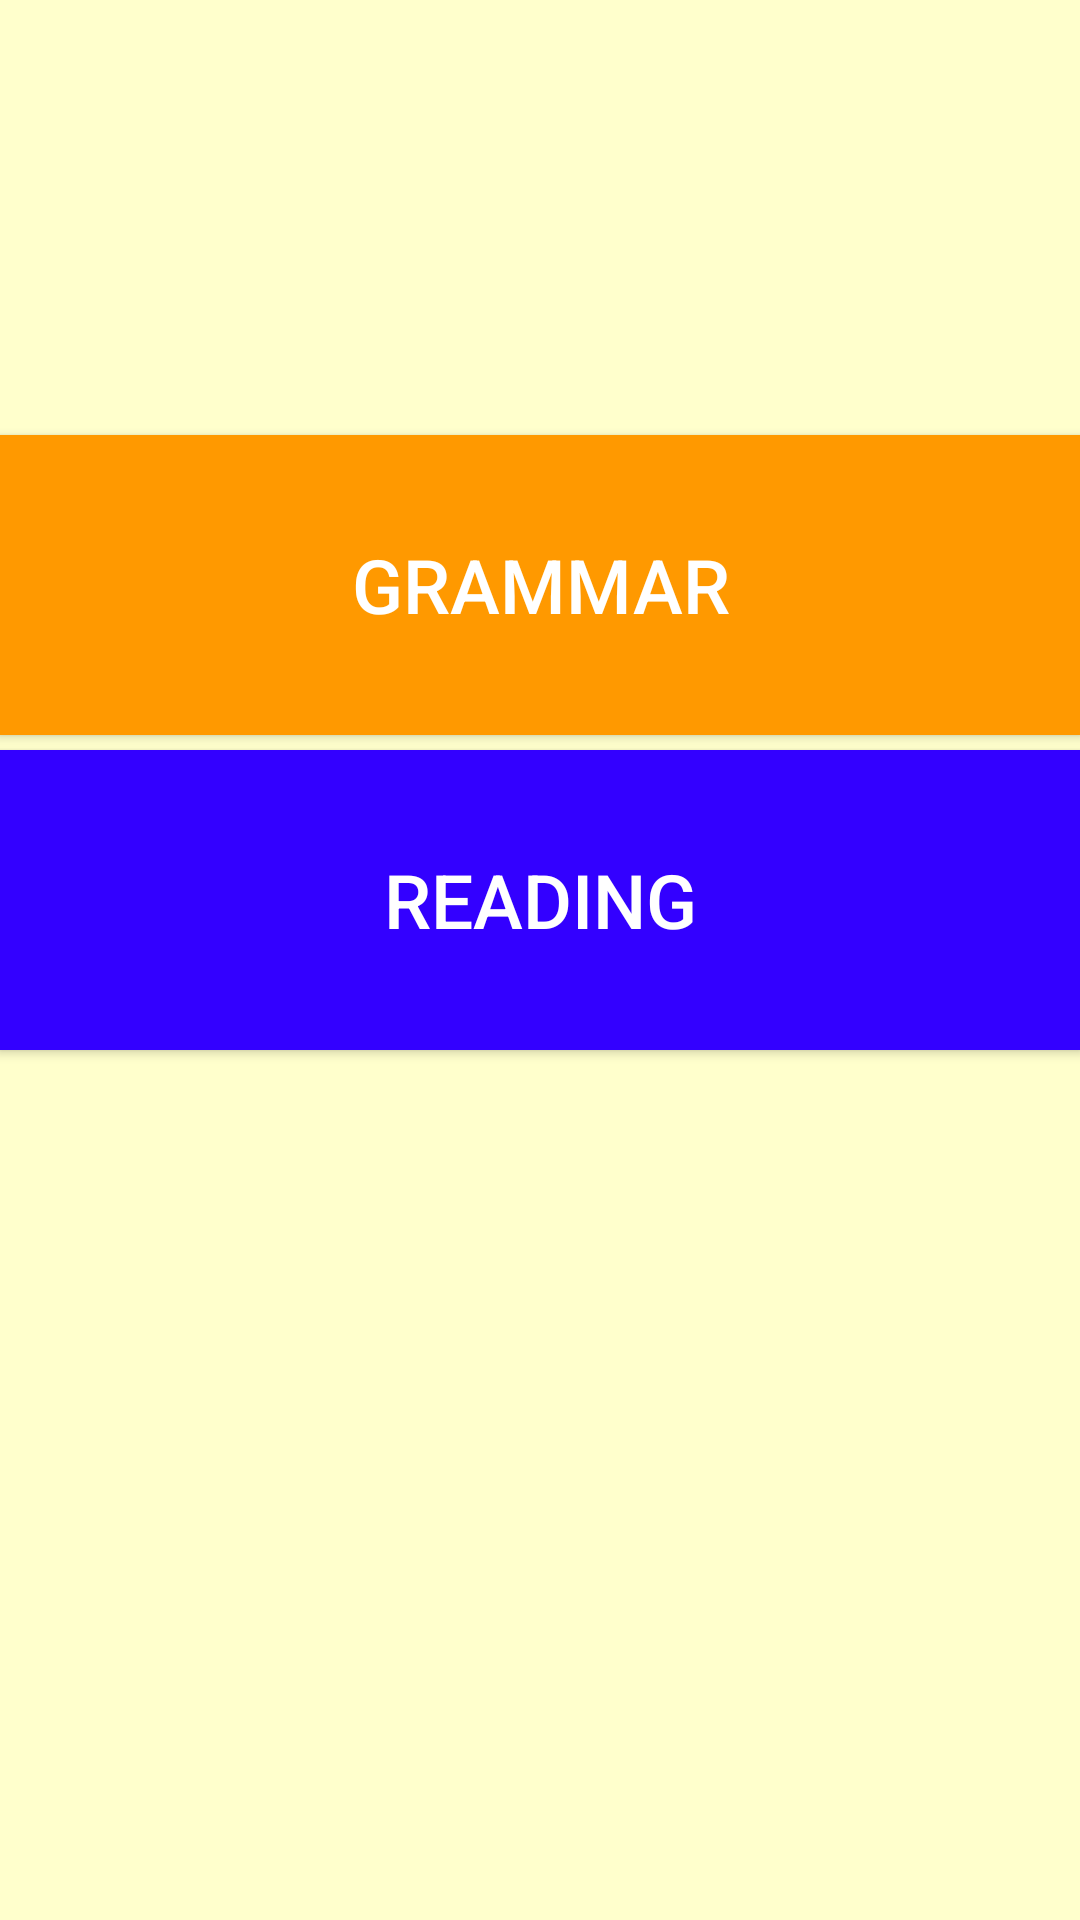

This screen was rendered from an Android layout file. Write that file and the resources it references.
<!-- AndroidManifest.xml: application theme AppTheme -->
<!-- res/layout/activity_admin_menu.xml -->
<?xml version="1.0" encoding="utf-8"?>

<RelativeLayout xmlns:android="http://schemas.android.com/apk/res/android"
    xmlns:tools="http://schemas.android.com/tools"
    tools:context=".ActivityHome"
    style="@style/PersiapanTestCEPT"
    android:background="#FFFFCC"
    android:id="@+id/AAA">

    <Button
        android:layout_width="400dp"
        android:layout_height="100dp"
        android:text="Grammar"
        android:textColor="#FFFFFF"
        android:textSize="25dp"
        android:id="@+id/button"
        android:background="#FF9900"
        android:layout_alignParentTop="true"
        android:layout_centerHorizontal="true"
        android:layout_marginTop="145dp"
        android:onClick="paketSoal"
        android:layout_marginBottom="5dp"
        android:breakStrategy="high_quality"
        android:backgroundTintMode="src_over" />

    <Button
        android:background="#3300FF"
        android:layout_width="400dp"
        android:layout_height="100dp"
        android:textColor="#FFFFFF"
        android:text="Reading"
        android:textSize="25dp"
        android:id="@+id/button2"
        android:layout_below="@+id/button"
        android:layout_alignLeft="@+id/button"
        android:layout_alignStart="@+id/button"
        android:onClick="About"/>

</RelativeLayout>
<!-- resources referenced by this layout -->
<resources>
  <style name="PersiapanTestCEPT">
          <item name="android:layout_width">match_parent</item>
          <item name="android:layout_height">match_parent</item>
          <item name="android:paddingBottom">@dimen/activity_vertical_margin</item>
          <item name="android:paddingLeft">@dimen/activity_horizontal_margin</item>
          <item name="android:paddingRight">@dimen/activity_horizontal_margin</item>
          <item name="android:paddingTop">@dimen/activity_vertical_margin</item>
          <item name="android:clickable">false</item>
          <item name="android:background">#99FFFF</item>
      </style>
  <style name="AppTheme" parent="Theme.AppCompat.Light.DarkActionBar">
          
          <item name="colorPrimary">@color/colorPrimary</item>
          <item name="colorPrimaryDark">@color/colorPrimaryDark</item>
          <item name="colorAccent">@color/colorAccent</item>
      </style>
  <!-- not gathered from this repository: default colours our renderer supplied (Android Studio template values) -->
  <color name="colorPrimary">#FF6200EE</color>
  <color name="colorPrimaryDark">#FF3700B3</color>
  <color name="colorAccent">#FF03DAC5</color>
</resources>
